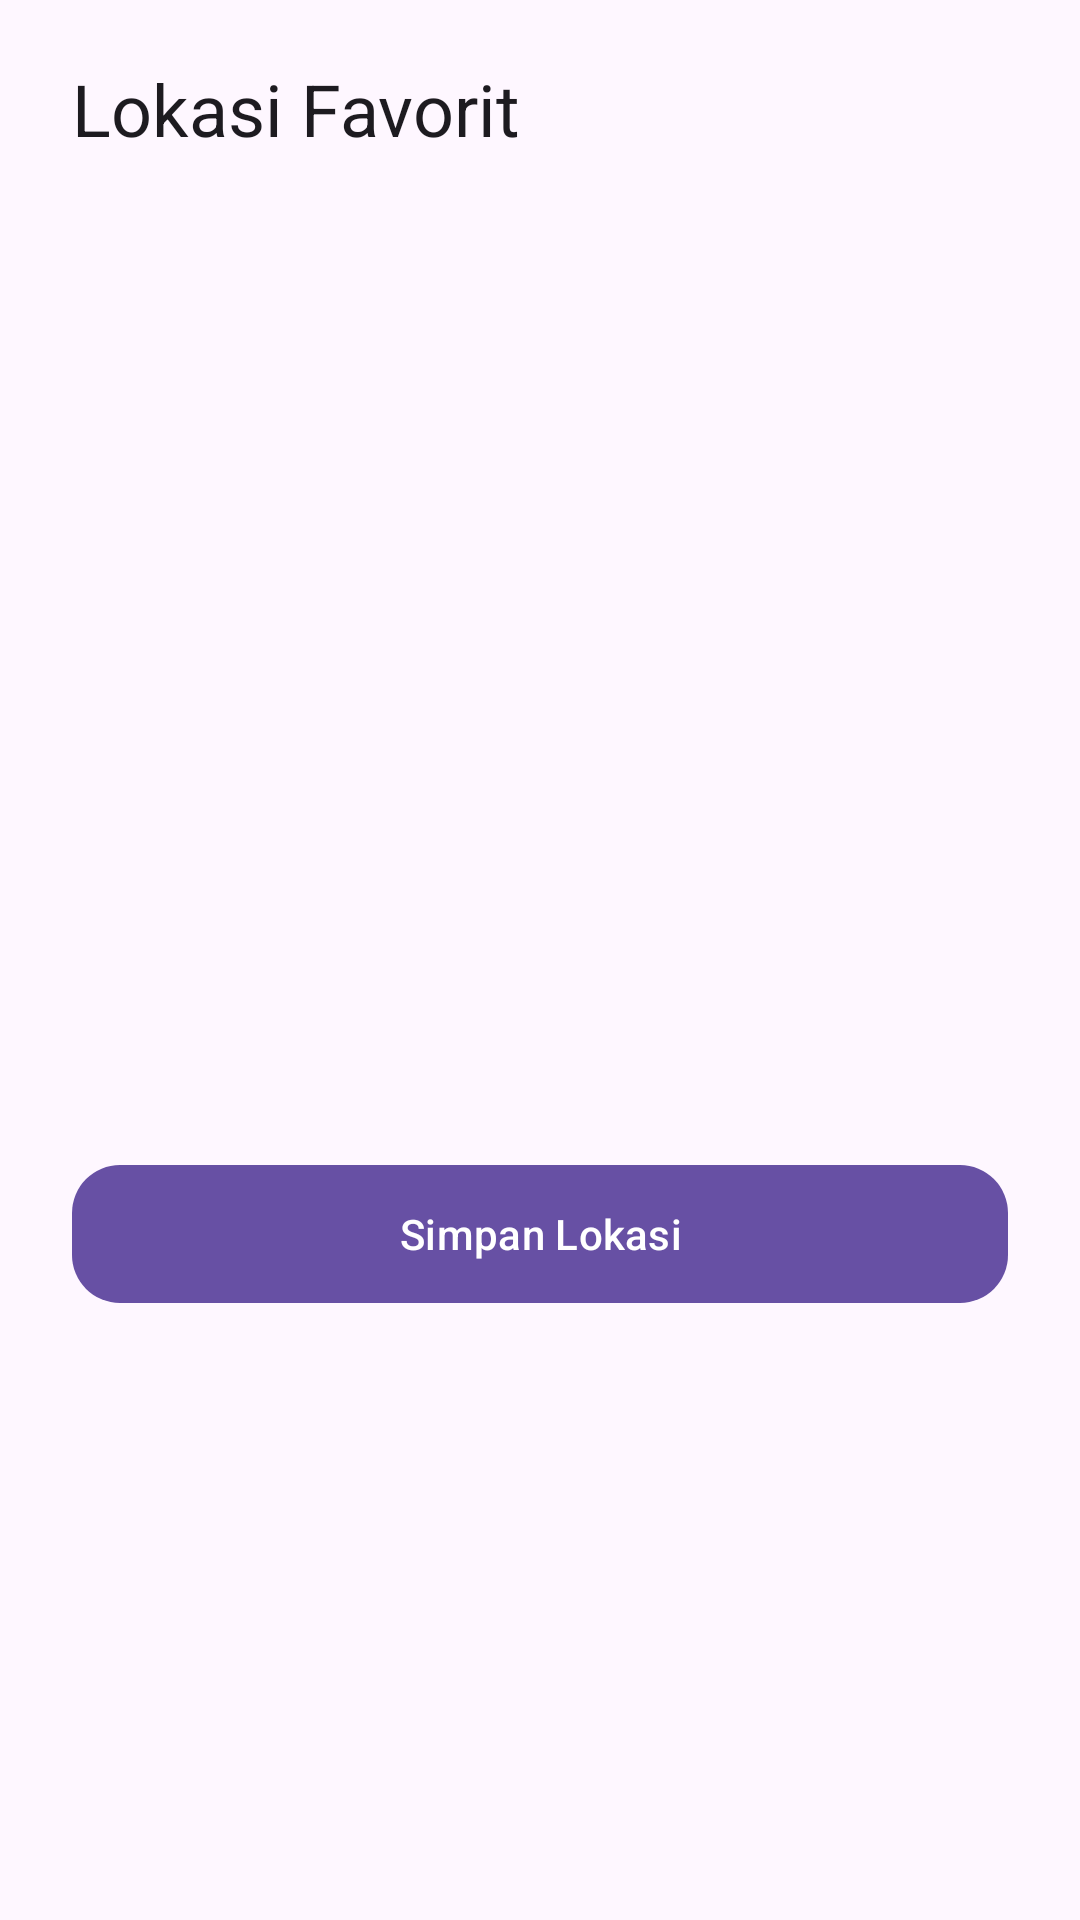

Layout XML and referenced resources for this Android screen:
<!-- AndroidManifest.xml: application theme AppTheme -->
<!-- res/layout/dialog_bookmarks.xml -->
<?xml version="1.0" encoding="utf-8"?>
<androidx.constraintlayout.widget.ConstraintLayout xmlns:android="http://schemas.android.com/apk/res/android"
    xmlns:app="http://schemas.android.com/apk/res-auto"
    android:layout_width="match_parent"
    android:layout_height="wrap_content"
    android:paddingBottom="16dp">

    
    <TextView
        android:id="@+id/dialog_title"
        android:layout_width="0dp"
        android:layout_height="wrap_content"
        android:layout_marginStart="24dp"
        android:layout_marginTop="20dp"
        android:text="@string/Bookmark_Title"
        android:textAppearance="?attr/textAppearanceHeadlineSmall"
        app:layout_constraintEnd_toStartOf="@+id/button_close"
        app:layout_constraintStart_toStartOf="parent"
        app:layout_constraintTop_toTopOf="parent" />

    <ImageButton
        android:id="@+id/button_close"
        android:layout_width="48dp"
        android:layout_height="48dp"
        android:layout_marginEnd="12dp"
        android:layout_marginTop="8dp"
        android:background="?attr/selectableItemBackgroundBorderless"
        android:src="@drawable/ic_close"
        app:layout_constraintEnd_toEndOf="parent"
        app:layout_constraintTop_toTopOf="parent"
        android:contentDescription="Tutup" />

    
    <ListView
        android:id="@+id/list_bookmarks"
        android:layout_width="match_parent"
        android:layout_height="300dp"
        android:layout_marginTop="16dp"
        android:divider="@android:color/transparent"
        android:dividerHeight="0dp"
        app:layout_constraintTop_toBottomOf="@id/dialog_title" />

    <TextView
        android:id="@+id/text_empty"
        android:layout_width="match_parent"
        android:layout_height="wrap_content"
        android:gravity="center"
        android:padding="32dp"
        android:text="@string/Bookmark_Empty"
        android:textAppearance="?attr/textAppearanceBodyMedium"
        android:textColor="?attr/colorOnSurfaceVariant"
        android:visibility="gone"
        app:layout_constraintBottom_toBottomOf="@id/list_bookmarks"
        app:layout_constraintTop_toTopOf="@id/list_bookmarks" />

    
    <com.google.android.material.button.MaterialButton
        android:id="@+id/btn_add_location"
        android:layout_width="match_parent"
        android:layout_height="54dp"
        android:layout_marginHorizontal="24dp"
        android:layout_marginTop="16dp"
        android:text="@string/Bookmark_Add"
        app:cornerRadius="16dp"
        app:layout_constraintTop_toBottomOf="@id/list_bookmarks" />

</androidx.constraintlayout.widget.ConstraintLayout>
<!-- resources referenced by this layout -->
<resources>
  <string name="Bookmark_Add">Simpan Lokasi</string>
  <string name="Bookmark_Empty">Belum ada lokasi favorit</string>
  <string name="Bookmark_Title">Lokasi Favorit</string>
  <style name="AppTheme" parent="Theme.Material3.DayNight.NoActionBar">
          <item name="windowNoTitle">true</item>
          <item name="windowActionBar">false</item>
          <item name="colorPrimary">@color/primary</item>
          <item name="colorOnPrimary">@color/onPrimary</item>
          <item name="colorPrimaryContainer">@color/primaryContainer</item>
          <item name="colorOnPrimaryContainer">@color/onPrimaryContainer</item>
          <item name="colorSecondary">@color/secondary</item>
          <item name="colorOnSecondary">@color/onSecondary</item>
          <item name="colorSecondaryContainer">@color/secondaryContainer</item>
          <item name="colorOnSecondaryContainer">@color/onSecondaryContainer</item>
          <item name="colorTertiary">@color/tertiary</item>
          <item name="colorOnTertiary">@color/onTertiary</item>
          <item name="colorTertiaryContainer">@color/tertiaryContainer</item>
          <item name="colorOnTertiaryContainer">@color/onTertiaryContainer</item>
  
          <item name="android:windowDrawsSystemBarBackgrounds">true</item>
          <item name="android:statusBarColor">@android:color/transparent</item>
          <item name="android:navigationBarColor">@android:color/transparent</item>
      </style>
  <color name="primary">#6750A4</color>
  <color name="onPrimary">#FFFFFF</color>
  <color name="primaryContainer">#EADDFF</color>
  <color name="onPrimaryContainer">#21005D</color>
  <color name="secondary">#625B71</color>
  <color name="onSecondary">#FFFFFF</color>
  <color name="secondaryContainer">#E8DEF8</color>
  <color name="onSecondaryContainer">#1D192B</color>
  <color name="tertiary">#7D5260</color>
  <color name="onTertiary">#FFFFFF</color>
  <color name="tertiaryContainer">#FFD8E4</color>
  <color name="onTertiaryContainer">#31111D</color>
</resources>
